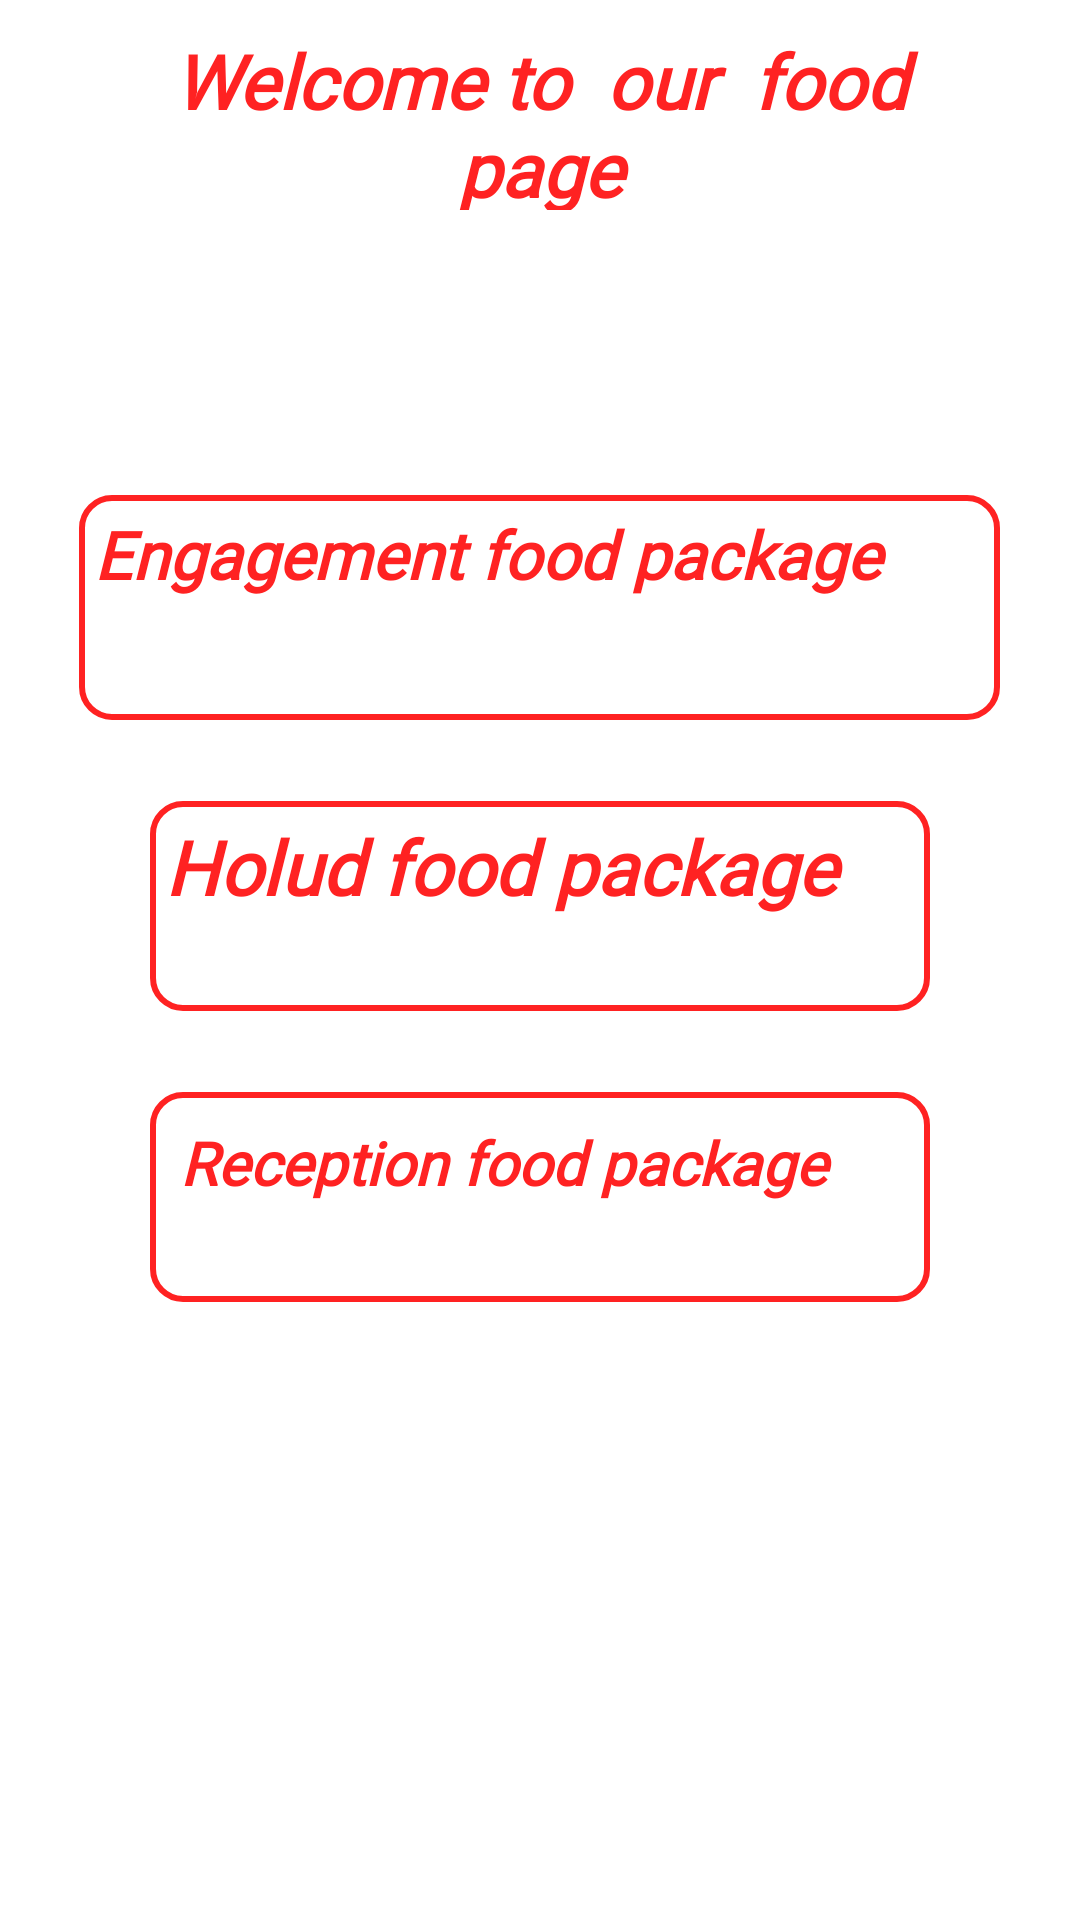

This screen was rendered from an Android layout file. Write that file and the resources it references.
<!-- AndroidManifest.xml: application theme Theme.KnotWedding -->
<!-- res/layout/useractivity_button.xml -->
<?xml version="1.0" encoding="utf-8"?>
<LinearLayout xmlns:android="http://schemas.android.com/apk/res/android"
    xmlns:app="http://schemas.android.com/apk/res-auto"
    xmlns:tools="http://schemas.android.com/tools"
    android:layout_width="match_parent"
    android:layout_height="match_parent"
    android:orientation="vertical"
    android:background="@drawable/user3"
    tools:context=".userbutton">
    <TextView
        android:fontFamily="@font/aref_ruqaa"
        android:text="Welcome to  our  food page"
        android:id="@+id/TextView6"
        android:layout_width="match_parent"
        android:layout_height="70dp"
       android:gravity="center"
        android:layout_marginTop="5sp"
        android:textSize="25sp"
        android:textStyle="bold|italic"
        android:layout_marginLeft="40sp"
        android:padding="5dp"
        android:textColor="#FF22"

        android:layout_marginRight="40sp"
        />


    <TextView
        android:id="@+id/TextView1"
        android:layout_width="307dp"
        android:layout_height="75dp"
        android:layout_gravity="center"
        android:layout_marginLeft="50sp"
        android:layout_marginTop="90sp"
        android:layout_marginRight="50sp"
        android:background="@drawable/textborder"
        android:fontFamily="@font/aref_ruqaa"
        android:padding="5dp"
        android:text="Engagement food package"
        android:textColor="#FF22"
        android:textSize="22sp"
        android:textStyle="bold|italic" />

    <TextView
        android:fontFamily="@font/aref_ruqaa"
        android:text="Holud food package"
        android:id="@+id/TextView2"
        android:layout_width="match_parent"
        android:layout_height="70dp"
        android:layout_gravity="center"
        android:layout_marginTop="27sp"
        android:textSize="25sp"
        android:textStyle="bold|italic"
        android:layout_marginLeft="50sp"
        android:textColor="#FF22"
        android:padding="5dp"
        android:background="@drawable/textborder"
        android:layout_marginRight="50sp"
        />


    <TextView
        android:fontFamily="@font/aref_ruqaa"
        android:text="Reception food package"
        android:id="@+id/TextView3"
        android:layout_width="match_parent"
        android:layout_height="70dp"
        android:layout_gravity="center"
        android:layout_marginTop="27sp"
        android:textSize="20sp"
        android:textStyle="bold|italic"
        android:layout_marginLeft="50sp"
        android:textColor="#FF22"
        android:padding="10dp"
        android:background="@drawable/textborder"
        android:layout_marginRight="50sp"
        />
</LinearLayout>
<!-- resources referenced by this layout -->
<resources>
  <!-- drawable textborder (drawable) -->
  <?xml version="1.0" encoding="utf-8"?>
  <shape xmlns:android="http://schemas.android.com/apk/res/android"
      android:shape="rectangle"
      >
  <stroke
     android:width="2dp"
  android:color="#FF22"
  
      />
      <corners
        android:radius="10dp"
  
          />
  </shape>
  <style name="Theme.KnotWedding" parent="Theme.MaterialComponents.DayNight.NoActionBar">
          
          <item name="colorPrimary">@color/purple_500</item>
          <item name="colorPrimaryVariant">@color/purple_700</item>
          <item name="colorOnPrimary">@color/white</item>
          
          <item name="colorSecondary">@color/teal_200</item>
          <item name="colorSecondaryVariant">@color/teal_700</item>
          <item name="colorOnSecondary">@color/black</item>
          
          <item name="android:statusBarColor" tools:targetApi="l">?attr/colorPrimaryVariant</item>
          
      </style>
  <!-- not gathered from this repository: default colours our renderer supplied (Android Studio template values) -->
  <color name="purple_500">#FF6200EE</color>
  <color name="purple_700">#FF3700B3</color>
  <color name="teal_200">#FF03DAC5</color>
  <color name="teal_700">#FF018786</color>
  <color name="black">#FF000000</color>
  <color name="white">#FFFFFFFF</color>
</resources>
